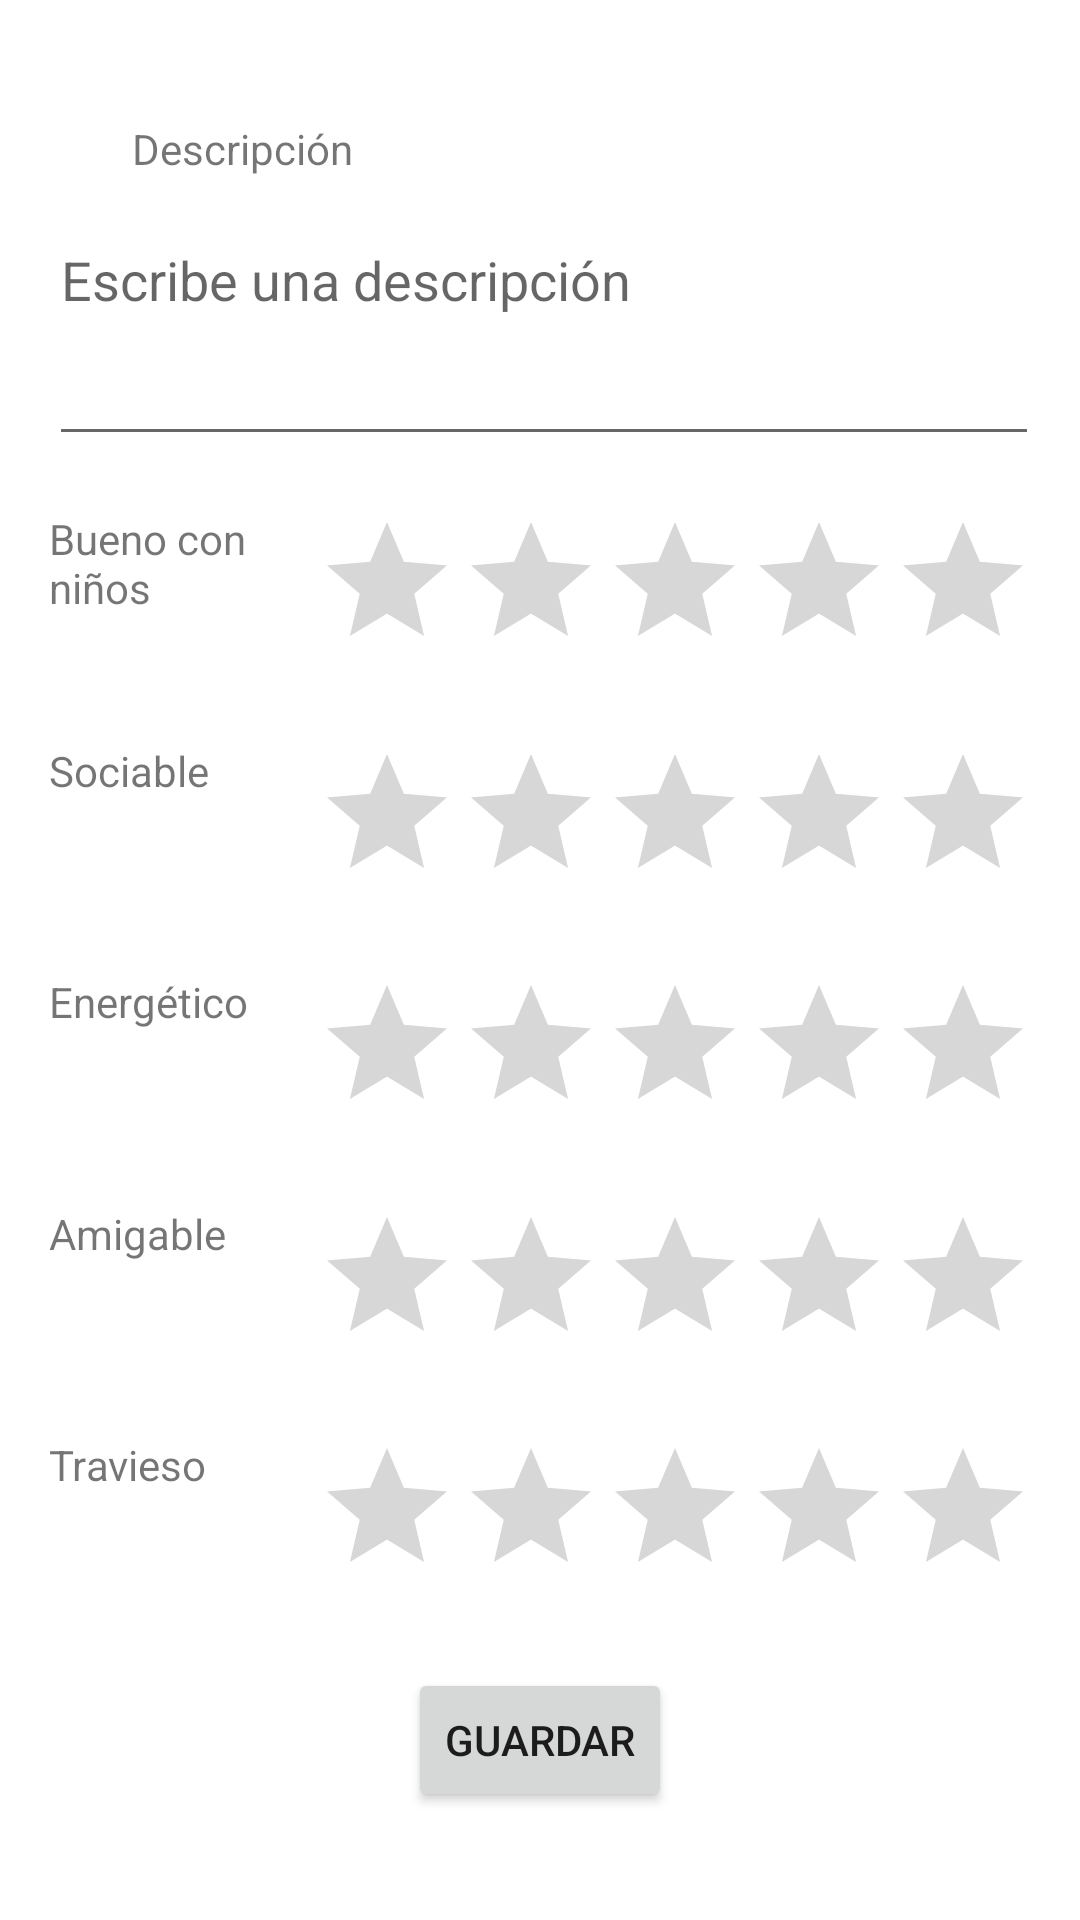

Here is an Android app screen rendered from its layout file. Give the layout XML and the strings, colors and styles it references.
<!-- AndroidManifest.xml: application theme Theme.PRODAN -->
<!-- res/layout/fragment_edit_profile.xml -->
<?xml version="1.0" encoding="utf-8"?>
<androidx.constraintlayout.widget.ConstraintLayout xmlns:android="http://schemas.android.com/apk/res/android"
    xmlns:app="http://schemas.android.com/apk/res-auto"
    xmlns:tools="http://schemas.android.com/tools"
    android:layout_width="match_parent"
    android:layout_height="match_parent"
    tools:context=".EditProfileFragment"
    tools:layout_editor_absoluteY="81dp">

    <TextView
        android:id="@+id/descriptionTitle"
        android:layout_width="wrap_content"
        android:layout_height="wrap_content"
        android:layout_marginStart="44dp"
        android:layout_marginTop="40dp"
        android:text="Descripción"
        app:layout_constraintStart_toStartOf="parent"
        app:layout_constraintTop_toTopOf="parent" />

    <EditText
        android:id="@+id/description_Edit"
        android:layout_width="330dp"
        android:layout_height="81dp"
        android:layout_marginTop="12dp"
        android:ems="10"
        android:gravity="start|top"
        android:hint="Escribe una descripción"
        android:inputType="textMultiLine"
        app:layout_constraintEnd_toEndOf="parent"
        app:layout_constraintHorizontal_bias="0.543"
        app:layout_constraintStart_toStartOf="parent"
        app:layout_constraintTop_toBottomOf="@+id/descriptionTitle" />

    <RatingBar
        android:id="@+id/ratingBar"
        android:layout_width="wrap_content"
        android:layout_height="wrap_content"
        android:contentDescription="Bueno con niños"
        android:numStars="5"
        app:layout_constraintStart_toStartOf="@+id/ratingBar2"
        app:layout_constraintTop_toTopOf="@+id/Char1" />

    <RatingBar
        android:id="@+id/ratingBar4"
        android:layout_width="wrap_content"
        android:layout_height="wrap_content"
        android:contentDescription="Amigable"
        app:layout_constraintBottom_toTopOf="@+id/ratingBar5"
        app:layout_constraintStart_toEndOf="@+id/Char4"
        app:layout_constraintStart_toStartOf="@+id/ratingBar5"
        app:layout_constraintTop_toBottomOf="@+id/ratingBar3" />

    <RatingBar
        android:id="@+id/ratingBar5"
        android:layout_width="wrap_content"
        android:layout_height="wrap_content"
        android:layout_marginStart="36dp"
        android:contentDescription="Travieso"
        app:layout_constraintBottom_toTopOf="@+id/saveBtn"
        app:layout_constraintStart_toEndOf="@+id/Char5"
        app:layout_constraintTop_toBottomOf="@+id/ratingBar4" />

    <RatingBar
        android:id="@+id/ratingBar2"
        android:layout_width="wrap_content"
        android:layout_height="wrap_content"
        android:contentDescription="Sociable"
        app:layout_constraintBottom_toTopOf="@+id/ratingBar3"
        app:layout_constraintStart_toEndOf="@+id/Char2"
        app:layout_constraintStart_toStartOf="@+id/ratingBar3"
        app:layout_constraintTop_toBottomOf="@+id/ratingBar" />

    <RatingBar
        android:id="@+id/ratingBar3"
        android:layout_width="wrap_content"
        android:layout_height="wrap_content"
        android:contentDescription="Energético"
        app:layout_constraintBottom_toTopOf="@+id/ratingBar4"
        app:layout_constraintStart_toEndOf="@+id/Char3"
        app:layout_constraintStart_toStartOf="@+id/ratingBar4"
        app:layout_constraintTop_toBottomOf="@+id/ratingBar2" />

    <TextView
        android:id="@+id/Char1"
        android:layout_width="68dp"
        android:layout_height="46dp"
        android:layout_marginTop="18dp"
        android:text="Bueno con niños"
        app:layout_constraintStart_toStartOf="@+id/Char2"
        app:layout_constraintTop_toBottomOf="@+id/description_Edit" />

    <TextView
        android:id="@+id/Char2"
        android:layout_width="wrap_content"
        android:layout_height="wrap_content"
        android:text="Sociable"
        app:layout_constraintStart_toStartOf="@+id/Char3"
        app:layout_constraintTop_toTopOf="@+id/ratingBar2" />

    <TextView
        android:id="@+id/Char3"
        android:layout_width="wrap_content"
        android:layout_height="wrap_content"
        android:text="Energético"
        app:layout_constraintStart_toStartOf="@+id/Char4"
        app:layout_constraintTop_toTopOf="@+id/ratingBar3" />

    <TextView
        android:id="@+id/Char4"
        android:layout_width="wrap_content"
        android:layout_height="wrap_content"
        android:text="Amigable"
        app:layout_constraintStart_toStartOf="@+id/Char5"
        app:layout_constraintTop_toTopOf="@+id/ratingBar4" />

    <TextView
        android:id="@+id/Char5"
        android:layout_width="wrap_content"
        android:layout_height="wrap_content"
        android:layout_marginBottom="38dp"
        android:text="Travieso"
        app:layout_constraintBottom_toBottomOf="@+id/ratingBar5"
        app:layout_constraintStart_toStartOf="@+id/description_Edit"
        app:layout_constraintTop_toTopOf="@+id/ratingBar5" />

    <Button
        android:id="@+id/saveBtn"
        android:layout_width="wrap_content"
        android:layout_height="wrap_content"
        android:layout_marginBottom="36dp"
        android:text="Guardar"
        app:layout_constraintBottom_toBottomOf="parent"
        app:layout_constraintEnd_toEndOf="parent"
        app:layout_constraintStart_toStartOf="parent" />

</androidx.constraintlayout.widget.ConstraintLayout>
<!-- resources referenced by this layout -->
<resources>
  <style name="Theme.PRODAN" parent="Theme.MaterialComponents.Light.DarkActionBar">
          <item name="android:forceDarkAllowed" tools:targetApi="q">false</item>
          
          <item name="colorPrimary">@color/primaryColor</item>
          <item name="colorPrimaryVariant">@color/primaryDarkColor</item>
          <item name="colorOnPrimary">@color/primaryTextColor</item>
          
          <item name="colorSecondary">@color/secondaryColor</item>
          <item name="colorSecondaryVariant">@color/secondaryDarkColor</item>
          <item name="colorOnSecondary">@color/secondaryTextColor</item>
          
          <item name="android:statusBarColor" tools:targetApi="l">?attr/colorPrimaryVariant</item>
          
      </style>
  <color name="primaryColor">#0099ff</color>
  <color name="primaryDarkColor">#006ccb</color>
  <color name="primaryTextColor">#ffffff</color>
  <color name="secondaryColor">#ff9900</color>
  <color name="secondaryDarkColor">#c66a00</color>
  <color name="secondaryTextColor">#000000</color>
</resources>
